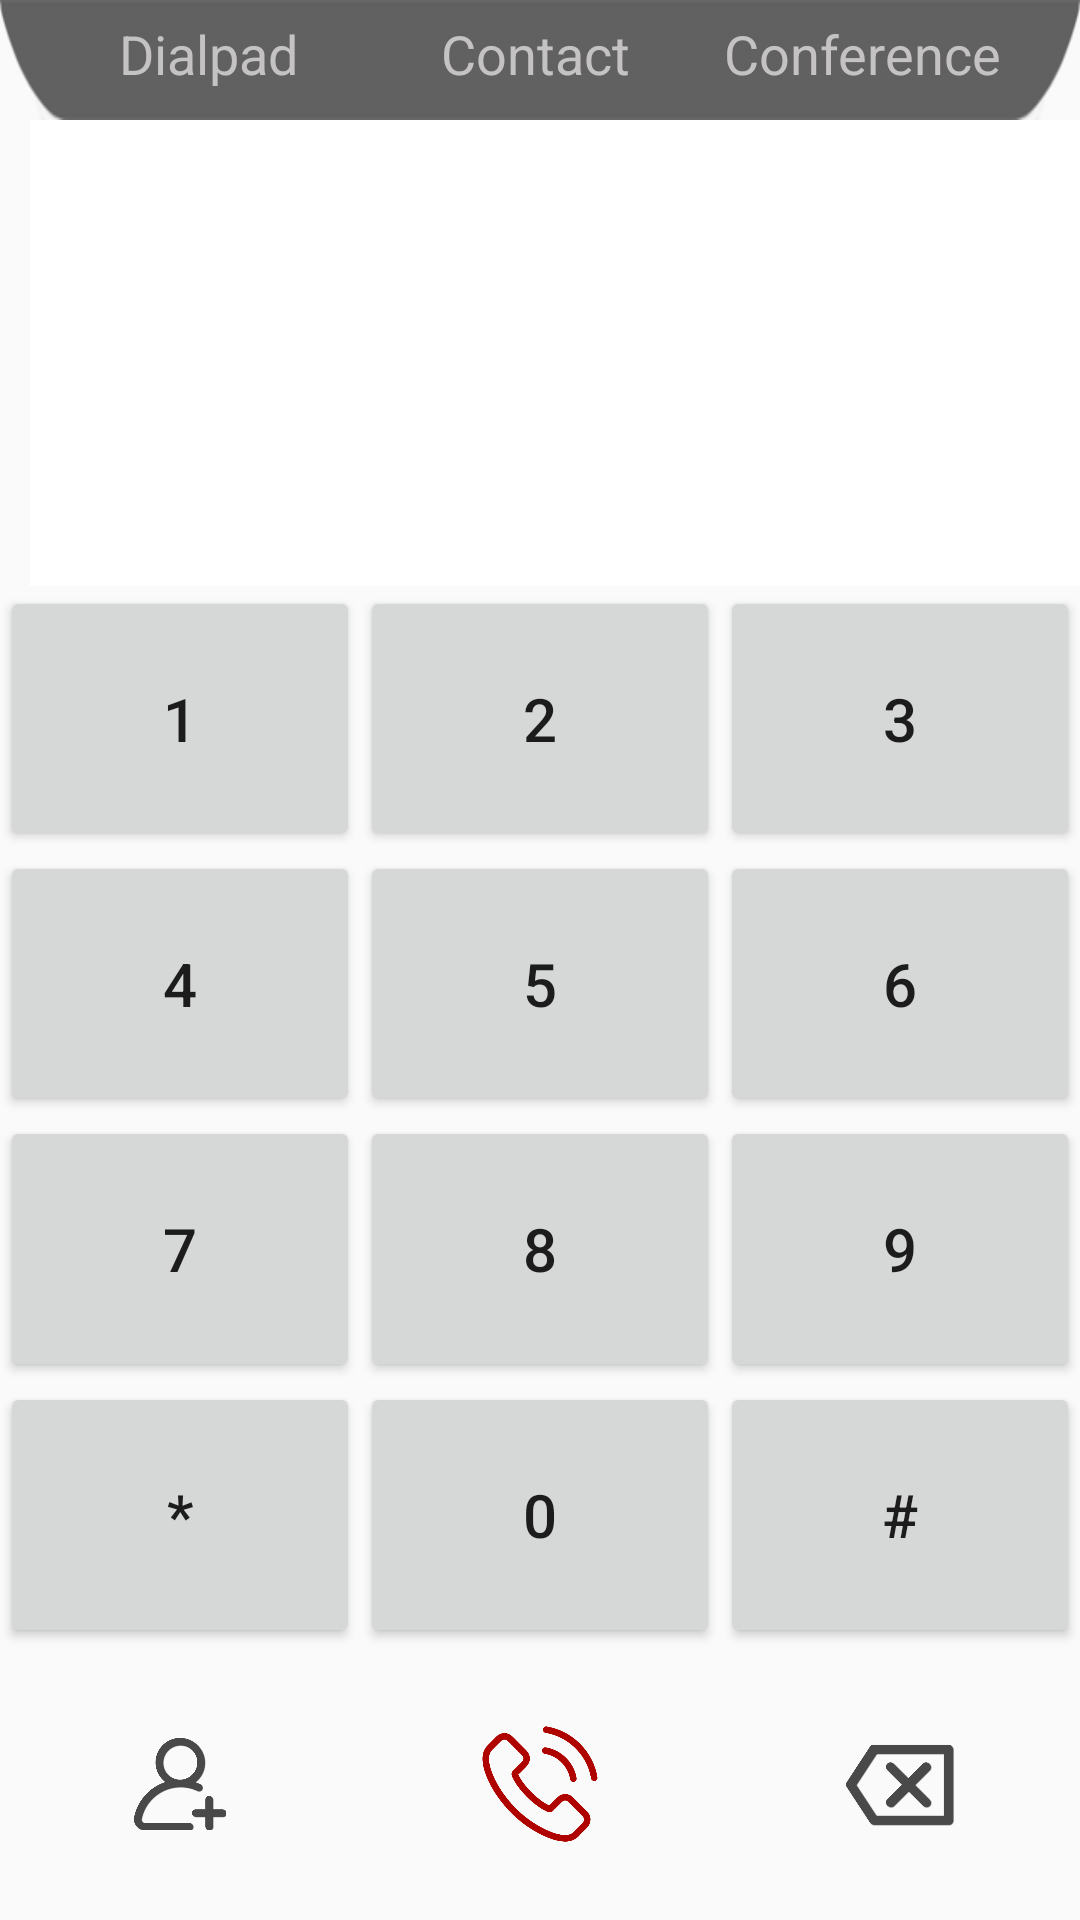

The Android layout XML behind this screen, and the referenced resources:
<!-- AndroidManifest.xml: application theme AppTheme -->
<!-- res/layout/activity_dialpad.xml -->
<?xml version="1.0" encoding="utf-8"?>
<LinearLayout
    xmlns:android="http://schemas.android.com/apk/res/android"
    android:orientation="vertical"
    android:layout_width="match_parent"
    android:layout_height="match_parent"
    android:weightSum="6">

    <include
    android:layout_width="fill_parent"
    android:layout_height="40dp"
    layout="@layout/activity_main_tab" />

    <TextView
        android:id="@+id/dialInput"
        android:layout_width="match_parent"
        android:layout_height="115dp"
        android:layout_marginLeft="10dp"
        android:layout_weight="1"
        android:background="@color/cardview_light_background"
        android:gravity="left|center_vertical"
        android:textSize="40dp" />

    <LinearLayout
        android:layout_width="match_parent"
        android:layout_height="wrap_content"
        android:orientation="horizontal"
        android:weightSum="3"
        android:layout_weight="1">

        <Button
            android:id="@+id/dialNum1"
            style="@style/DialpadNum"
            android:onClick="onClickDigit"
            android:text="@string/dial_1" />

        <Button
            android:id="@+id/dialNum2"
            style="@style/DialpadNum"
            android:onClick="onClickDigit"
            android:text="@string/dial_2" />

        <Button
            android:id="@+id/dialNum3"
            style="@style/DialpadNum"
            android:onClick="onClickDigit"
            android:text="@string/dial_3" />
    </LinearLayout>

    <LinearLayout
        android:layout_width="match_parent"
        android:layout_height="wrap_content"
        android:orientation="horizontal"
        android:weightSum="3"
        android:layout_weight="1">

        <Button
            android:id="@+id/dialNum4"
            style="@style/DialpadNum"
            android:onClick="onClickDigit"
            android:text="@string/dial_4" />

        <Button
            android:id="@+id/dialNum5"
            style="@style/DialpadNum"
            android:onClick="onClickDigit"
            android:text="@string/dial_5" />

        <Button
            android:id="@+id/dialNum6"
            style="@style/DialpadNum"
            android:onClick="onClickDigit"
            android:text="@string/dial_6" />
    </LinearLayout>


    <LinearLayout
        android:layout_width="match_parent"
        android:layout_height="wrap_content"
        android:orientation="horizontal"
        android:weightSum="3"
        android:layout_weight="1">

        <Button
            android:id="@+id/dialNum7"
            style="@style/DialpadNum"
            android:onClick="onClickDigit"
            android:text="@string/dial_7" />

        <Button
            android:id="@+id/dialNum8"
            style="@style/DialpadNum"
            android:onClick="onClickDigit"
            android:text="@string/dial_8" />

        <Button
            android:id="@+id/dialNum9"
            style="@style/DialpadNum"
            android:onClick="onClickDigit"
            android:text="@string/dial_9" />
    </LinearLayout>

    <LinearLayout
        android:layout_width="match_parent"
        android:layout_height="wrap_content"
        android:orientation="horizontal"
        android:weightSum="3"
        android:layout_weight="1">
        <Button
            style="@style/DialpadNum"
            android:id="@+id/dialAsterisk"
            android:onClick="onClickAsterisk"
            android:text="@string/dial_asterisk" />
        <Button
            style="@style/DialpadNum"
            android:id="@+id/dialNum0"
            android:onClick="onClickDigit"
            android:text="@string/dial_0" />
        <Button
            style="@style/DialpadNum"
            android:id="@+id/dialSharp"
            android:onClick="onClickSharp"
            android:text="@string/dial_sharp" />
    </LinearLayout>

    <LinearLayout
        android:layout_width="match_parent"
        android:layout_height="50dp"
        android:orientation="horizontal"
        android:weightSum="3"
        android:layout_weight="1">
        <LinearLayout
            android:layout_width="match_parent"
            android:layout_height="match_parent"
            android:gravity="center"
            android:layout_weight="1"
            android:background="?attr/selectableItemBackground">

            <ImageView
                android:layout_height="60dp"
                android:layout_width="60dp"
                android:id="@+id/dialAdd"
                android:onClick="onClickAdd"
                android:src="@drawable/add_user2_2"
                android:background="?attr/selectableItemBackgroundBorderless"/>

            
        </LinearLayout>

        <LinearLayout
            android:layout_width="match_parent"
            android:layout_height="match_parent"
            android:gravity="center"
            android:layout_weight="1">
            <ImageView
                android:layout_height="60dp"
                android:layout_width="60dp"
                android:id="@+id/dialCall"
                android:onClick="onClickCall"
                android:src="@drawable/phone_call3"
                android:background="?attr/selectableItemBackgroundBorderless"/>
            
        </LinearLayout>

        <LinearLayout
            android:id="@+id/dial_layout_backspace"
            android:layout_width="match_parent"
            android:layout_height="match_parent"
            android:layout_weight="1"
            android:gravity="center">

            <ImageView
                android:id="@+id/dialDel"
                android:layout_width="60dp"
                android:layout_height="60dp"
                android:src="@drawable/backspace_1"
                android:background="?attr/selectableItemBackgroundBorderless"
                android:onClick="onClickDell"/>

            
        </LinearLayout>

    </LinearLayout>

</LinearLayout>
<!-- res/layout/activity_main_tab.xml (included above) -->
<?xml version="1.0" encoding="utf-8"?>
<LinearLayout
    xmlns:android="http://schemas.android.com/apk/res/android"
    android:layout_width="match_parent"
    android:layout_height="36dp"
    android:orientation="horizontal"
    android:weightSum="3"
    android:layout_weight="1"
    android:theme="@style/AppTheme"
    android:background="@drawable/tab_design_bg">
    <LinearLayout
        android:layout_width="match_parent"
        android:layout_height="36dp"
        android:orientation="horizontal"
        android:layout_marginLeft="15dp"
        android:layout_marginRight="18dp">
        <TextView
            style="@style/MainTab"
            android:id="@+id/dialpad_tab"
            android:onClick="onClickDialpad"
            android:text="@string/dialpad"
            android:textSize="18dp"
            android:textAlignment="center"
            android:gravity="center"
            android:textColor="@color/color_tab_normal"
            android:background="?attr/selectableItemBackgroundBorderless"/>
        <TextView
            style="@style/MainTab"
            android:id="@+id/contact_tab"
            android:onClick="onClickContact"
            android:text="@string/contact"
            android:textSize="18dp"
            android:gravity="center"
            android:textColor="@color/color_tab_normal"
            android:background="?attr/selectableItemBackgroundBorderless"/>
        <TextView
            style="@style/MainTab"
            android:id="@+id/conference_tab"
            android:onClick="onClickConfirence"
            android:text="@string/conference"
            android:textSize="18dp"
            android:gravity="center"
            android:textColor="@color/color_tab_normal"
            android:background="?attr/selectableItemBackgroundBorderless"/>
    </LinearLayout>
</LinearLayout>
<!-- resources referenced by this layout -->
<resources>
  <color name="cardview_light_background">#FFFFFFFF</color>
  <color name="color_tab_normal">#C4C2C2</color>
  <!-- drawable add_user2_1: png bitmap (drawable, 38383 bytes) -->
  <!-- drawable add_user2_2: png bitmap (drawable, 43500 bytes) -->
  <!-- drawable backspace_1: png bitmap (drawable, 31432 bytes) -->
  <!-- drawable phone_call2: png bitmap (drawable, 19481 bytes) -->
  <!-- drawable phone_call3: png bitmap (drawable, 53063 bytes) -->
  <!-- drawable tab_design_bg: png bitmap (drawable, 2598 bytes) -->
  <string name="conference">Conference</string>
  <string name="contact">Contact</string>
  <string name="dial_0">0</string>
  <string name="dial_1">1</string>
  <string name="dial_2">2</string>
  <string name="dial_3">3</string>
  <string name="dial_4">4</string>
  <string name="dial_5">5</string>
  <string name="dial_6">6</string>
  <string name="dial_7">7</string>
  <string name="dial_8">8</string>
  <string name="dial_9">9</string>
  <string name="dial_asterisk">*</string>
  <string name="dial_sharp">#</string>
  <string name="dialpad">Dialpad</string>
  <style name="AppTheme" parent="Theme.AppCompat.Light.DarkActionBar">
          
          <item name="colorPrimary">@color/main_color</item>
          <item name="colorAccent">@color/colorAccent</item>
      </style>
  <style name="DialpadNum">
          <item name="android:textSize">20dp</item>
          <item name="android:layout_width">match_parent</item>
          <item name="android:layout_height">match_parent</item>
          <item name="android:layout_weight">1</item>
      </style>
  <style name="MainTab">
          <item name="android:textSize">20dp</item>
          <item name="android:layout_width">match_parent</item>
          <item name="android:layout_height">match_parent</item>
          <item name="android:layout_weight">1</item>
      </style>
  <color name="main_color">#AB192D</color>
  <color name="colorAccent">#D81B60</color>
</resources>
